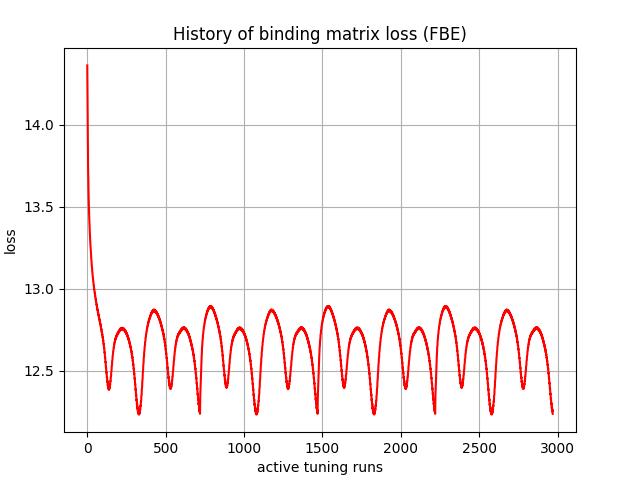

Data behind this chart, as committed beside it:
, 0
0, 14.36
1, 14.22
2, 14.08
3, 13.95
4, 13.84
5, 13.75
6, 13.69
7, 13.63
8, 13.58
9, 13.55
10, 13.51
11, 13.47
12, 13.45
13, 13.42
14, 13.39
15, 13.37
16, 13.35
17, 13.33
18, 13.31
19, 13.29
20, 13.27
21, 13.26
22, 13.24
23, 13.22
24, 13.21
25, 13.19
26, 13.18
27, 13.17
28, 13.15
29, 13.14
30, 13.13
31, 13.12
32, 13.1
33, 13.1
34, 13.08
35, 13.07
36, 13.07
37, 13.06
38, 13.04
39, 13.04
40, 13.03
41, 13.02
42, 13.02
43, 13.01
44, 13
45, 13
46, 12.99
47, 12.98
48, 12.98
49, 12.96
50, 12.96
51, 12.96
52, 12.95
53, 12.94
54, 12.94
55, 12.93
56, 12.92
57, 12.92
58, 12.91
59, 12.9
... 2,910 more rows
